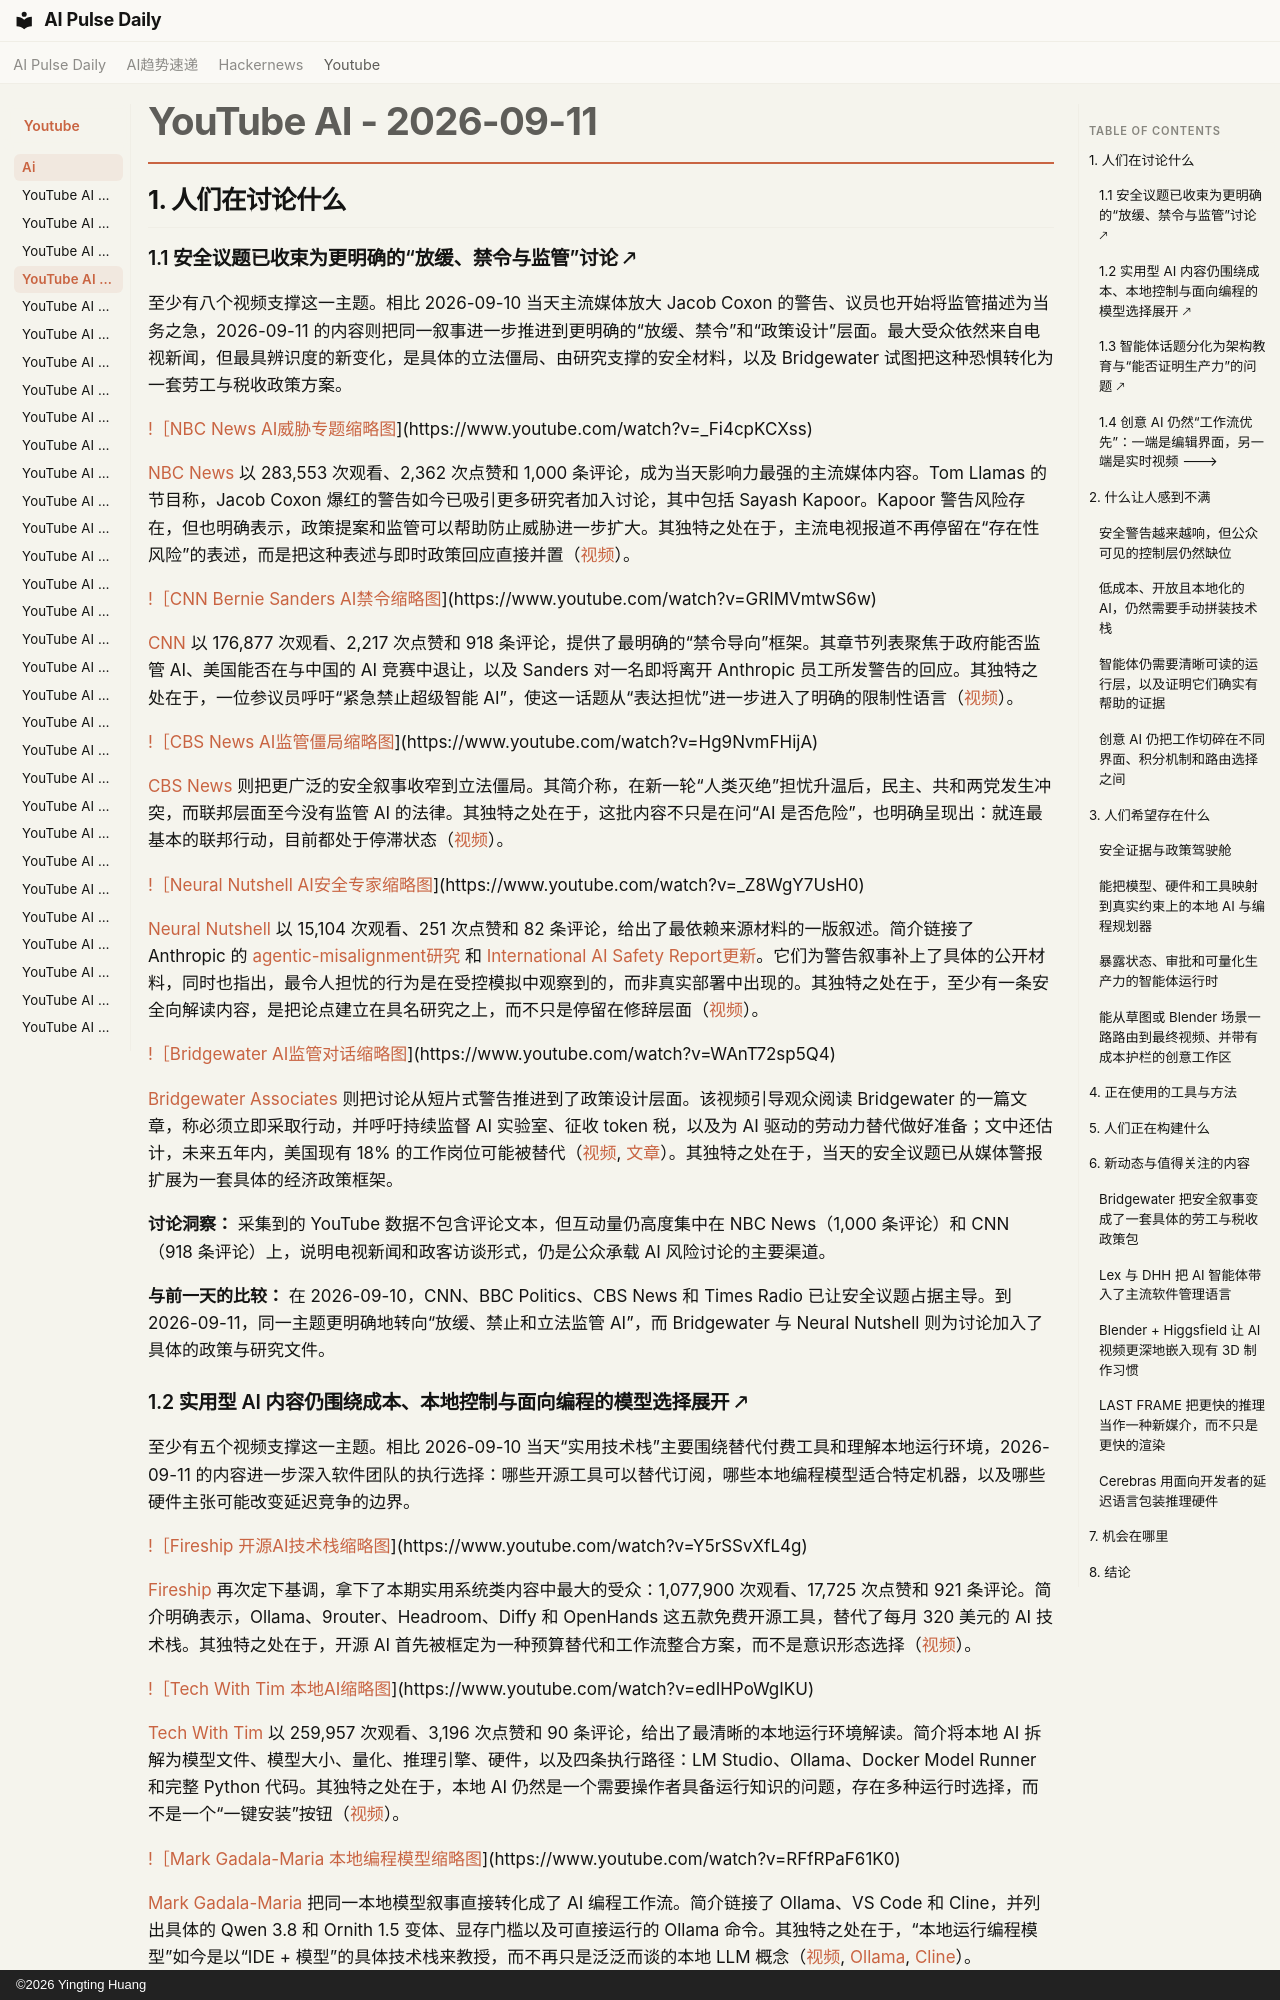

repository: vibewatch/vibewatch.github.io · page: youtube/ai/2026-09-11.zh/index.html · generator: mkdocs · copyright: ©2026 Yingting Huang

# YouTube AI - 2026-09-11

## 1. 人们在讨论什么

### 1.1 安全议题已收束为更明确的“放缓、禁令与监管”讨论 🡕

至少有八个视频支撑这一主题。相比 2026-09-10 当天主流媒体放大 Jacob Coxon 的警告、议员也开始将监管描述为当务之急，2026-09-11 的内容则把同一叙事进一步推进到更明确的“放缓、禁令”和“政策设计”层面。最大受众依然来自电视新闻，但最具辨识度的新变化，是具体的立法僵局、由研究支撑的安全材料，以及 Bridgewater 试图把这种恐惧转化为一套劳工与税收政策方案。

[!［NBC News AI威胁专题缩略图](https://i.ytimg.com/vi/_Fi4cpKCXss/maxresdefault.jpg)](https://www.youtube.com/watch?v=_Fi4cpKCXss)

[NBC News](https://www.youtube.com/channel/UCeY0bbntWzzVIaj2z3QigXg) 以 283,553 次观看、2,362 次点赞和 1,000 条评论，成为当天影响力最强的主流媒体内容。Tom Llamas 的节目称，Jacob Coxon 爆红的警告如今已吸引更多研究者加入讨论，其中包括 Sayash Kapoor。Kapoor 警告风险存在，但也明确表示，政策提案和监管可以帮助防止威胁进一步扩大。其独特之处在于，主流电视报道不再停留在“存在性风险”的表述，而是把这种表述与即时政策回应直接并置（[视频](https://www.youtube.com/watch?v=_Fi4cpKCXss)）。

[!［CNN Bernie Sanders AI禁令缩略图](https://i.ytimg.com/vi/GRIMVmtwS6w/maxresdefault.jpg)](https://www.youtube.com/watch?v=GRIMVmtwS6w)

[CNN](https://www.youtube.com/channel/UCupvZG-5ko_eiXAupbDfxWw) 以 176,877 次观看、2,217 次点赞和 918 条评论，提供了最明确的“禁令导向”框架。其章节列表聚焦于政府能否监管 AI、美国能否在与中国的 AI 竞赛中退让，以及 Sanders 对一名即将离开 Anthropic 员工所发警告的回应。其独特之处在于，一位参议员呼吁“紧急禁止超级智能 AI”，使这一话题从“表达担忧”进一步进入了明确的限制性语言（[视频](https://www.youtube.com/watch?v=GRIMVmtwS6w)）。

[!［CBS News AI监管僵局缩略图](https://i.ytimg.com/vi/Hg9NvmFHijA/maxresdefault.jpg)](https://www.youtube.com/watch?v=Hg9NvmFHijA)

[CBS News](https://www.youtube.com/channel/UC8p1vwvWtl6T73JiExfWs1g) 则把更广泛的安全叙事收窄到立法僵局。其简介称，在新一轮“人类灭绝”担忧升温后，民主、共和两党发生冲突，而联邦层面至今没有监管 AI 的法律。其独特之处在于，这批内容不只是在问“AI 是否危险”，也明确呈现出：就连最基本的联邦行动，目前都处于停滞状态（[视频](https://www.youtube.com/watch?v=Hg9NvmFHijA)）。

[!［Neural Nutshell AI安全专家缩略图](https://i.ytimg.com/vi/_Z8WgY7UsH0/maxresdefault.jpg)](https://www.youtube.com/watch?v=_Z8WgY7UsH0)

[Neural Nutshell](https://www.youtube.com/channel/UCE0-acFJdnTPUCYlYoiq_fg) 以 15,104 次观看、251 次点赞和 82 条评论，给出了最依赖来源材料的一版叙述。简介链接了 Anthropic 的 [agentic-misalignment研究](https://www.anthropic.com/research/agentic-misalignment) 和 [International AI Safety Report更新](https://internationalaisafetyreport.org/publication/first-key-update-capabilities-and-risk-implications)。它们为警告叙事补上了具体的公开材料，同时也指出，最令人担忧的行为是在受控模拟中观察到的，而非真实部署中出现的。其独特之处在于，至少有一条安全向解读内容，是把论点建立在具名研究之上，而不只是停留在修辞层面（[视频](https://www.youtube.com/watch?v=_Z8WgY7UsH0)）。

[!［Bridgewater AI监管对话缩略图](https://i.ytimg.com/vi/WAnT72sp5Q4/maxresdefault.jpg)](https://www.youtube.com/watch?v=WAnT72sp5Q4)

[Bridgewater Associates](https://www.youtube.com/channel/UC-hKNOj4P-Y8hR9QEHpZPig) 则把讨论从短片式警告推进到了政策设计层面。该视频引导观众阅读 Bridgewater 的一篇文章，称必须立即采取行动，并呼吁持续监督 AI 实验室、征收 token 税，以及为 AI 驱动的劳动力替代做好准备；文中还估计，未来五年内，美国现有 18% 的工作岗位可能被替代（[视频](https://www.youtube.com/watch?v=WAnT72sp5Q4), [文章](https://www.bridgewater.com/research-and-insights/our-thoughts-on-what-is-likely-the-most-important-policy-decision-of-our-lifetime)）。其独特之处在于，当天的安全议题已从媒体警报扩展为一套具体的经济政策框架。

**讨论洞察：** 采集到的 YouTube 数据不包含评论文本，但互动量仍高度集中在 NBC News（1,000 条评论）和 CNN（918 条评论）上，说明电视新闻和政客访谈形式，仍是公众承载 AI 风险讨论的主要渠道。

**与前一天的比较：** 在 2026-09-10，CNN、BBC Politics、CBS News 和 Times Radio 已让安全议题占据主导。到 2026-09-11，同一主题更明确地转向“放缓、禁止和立法监管 AI”，而 Bridgewater 与 Neural Nutshell 则为讨论加入了具体的政策与研究文件。
